Dataset: cnn_dataset (GitHub, FarizStywan/Sistem-Deteksi-Hama-Cabai). Classes: bercak, keriting, menguning.

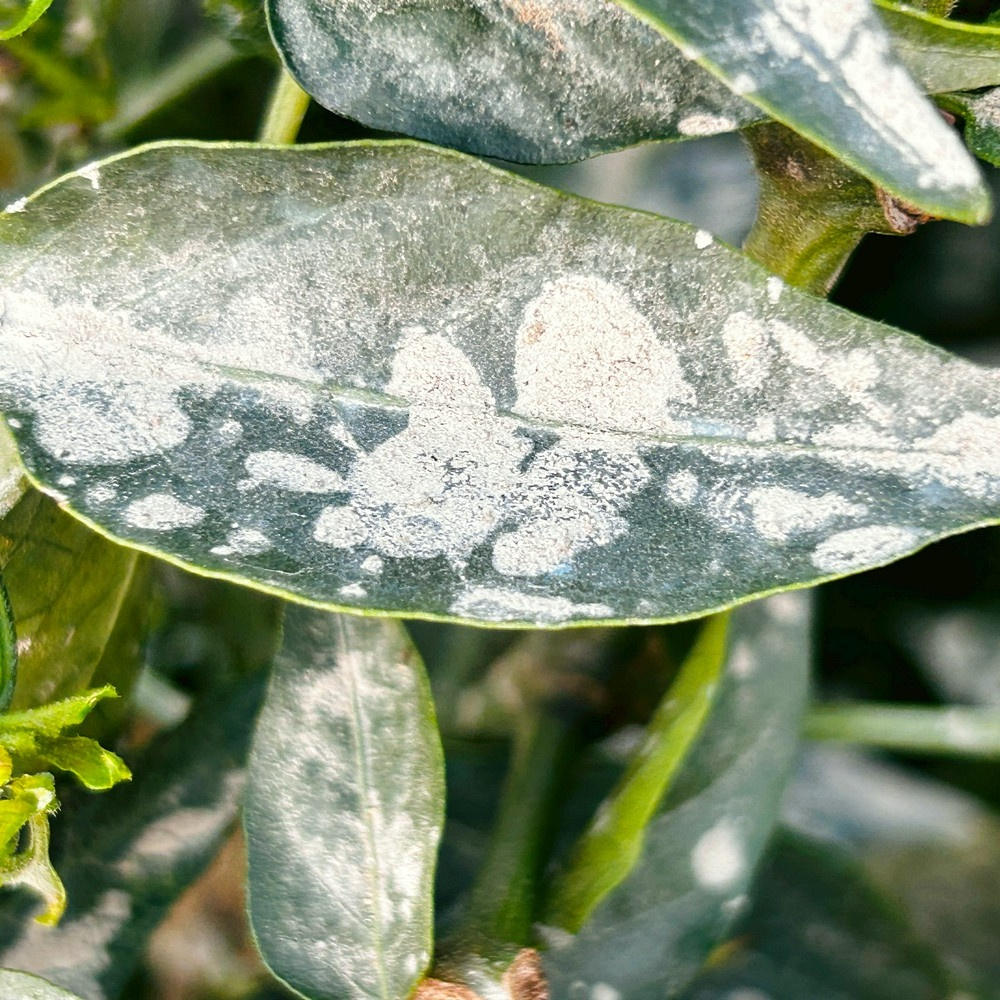
Label: bercak

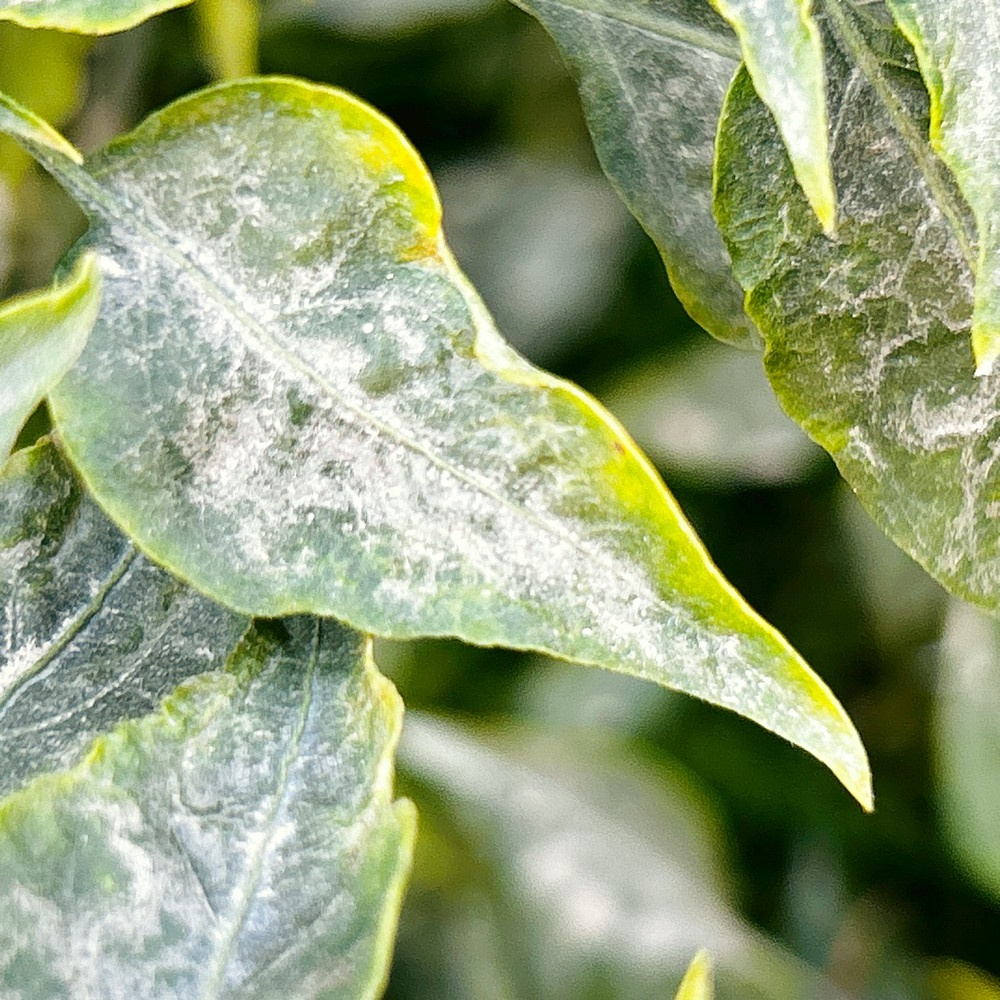
Label: bercak

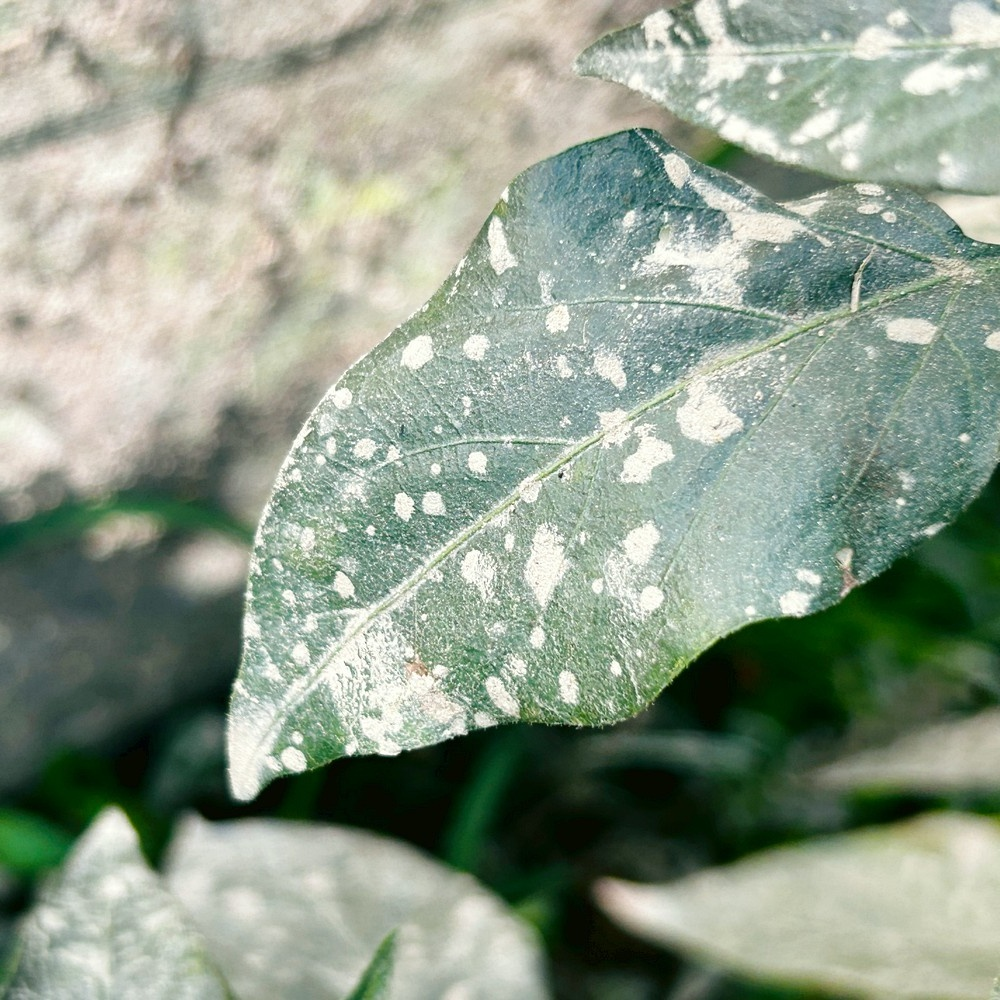
Label: bercak

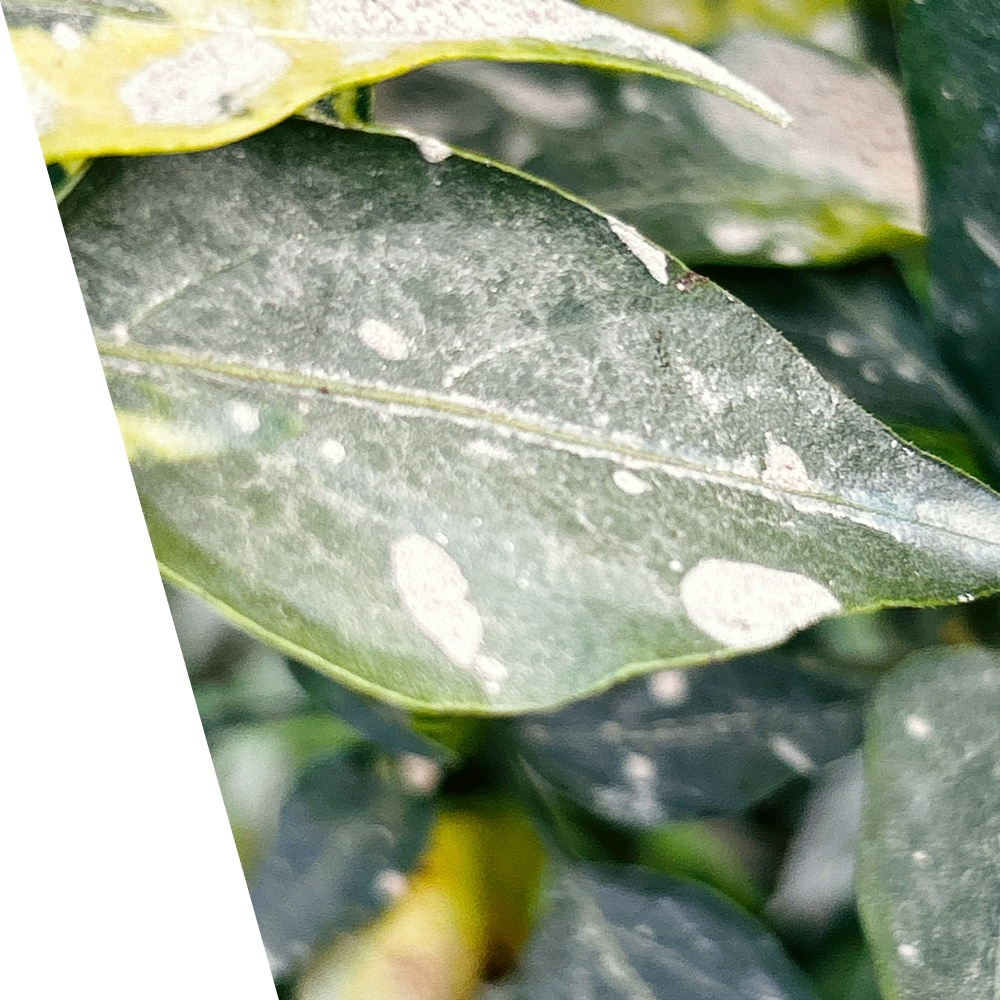
Label: bercak

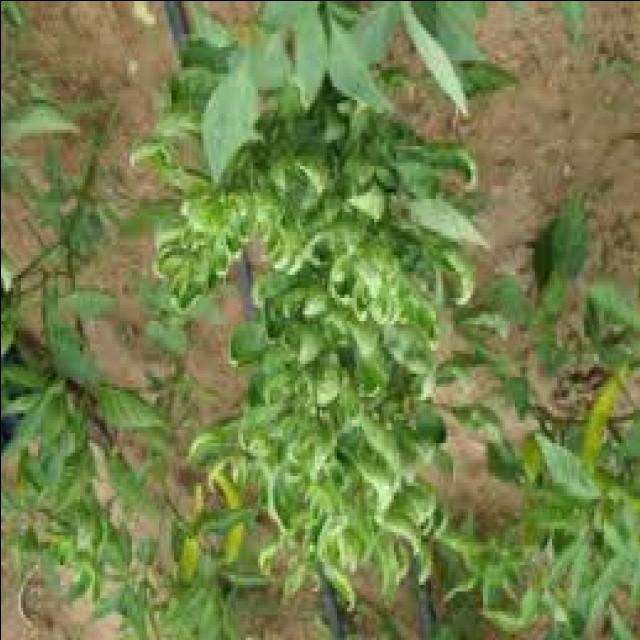
Label: keriting

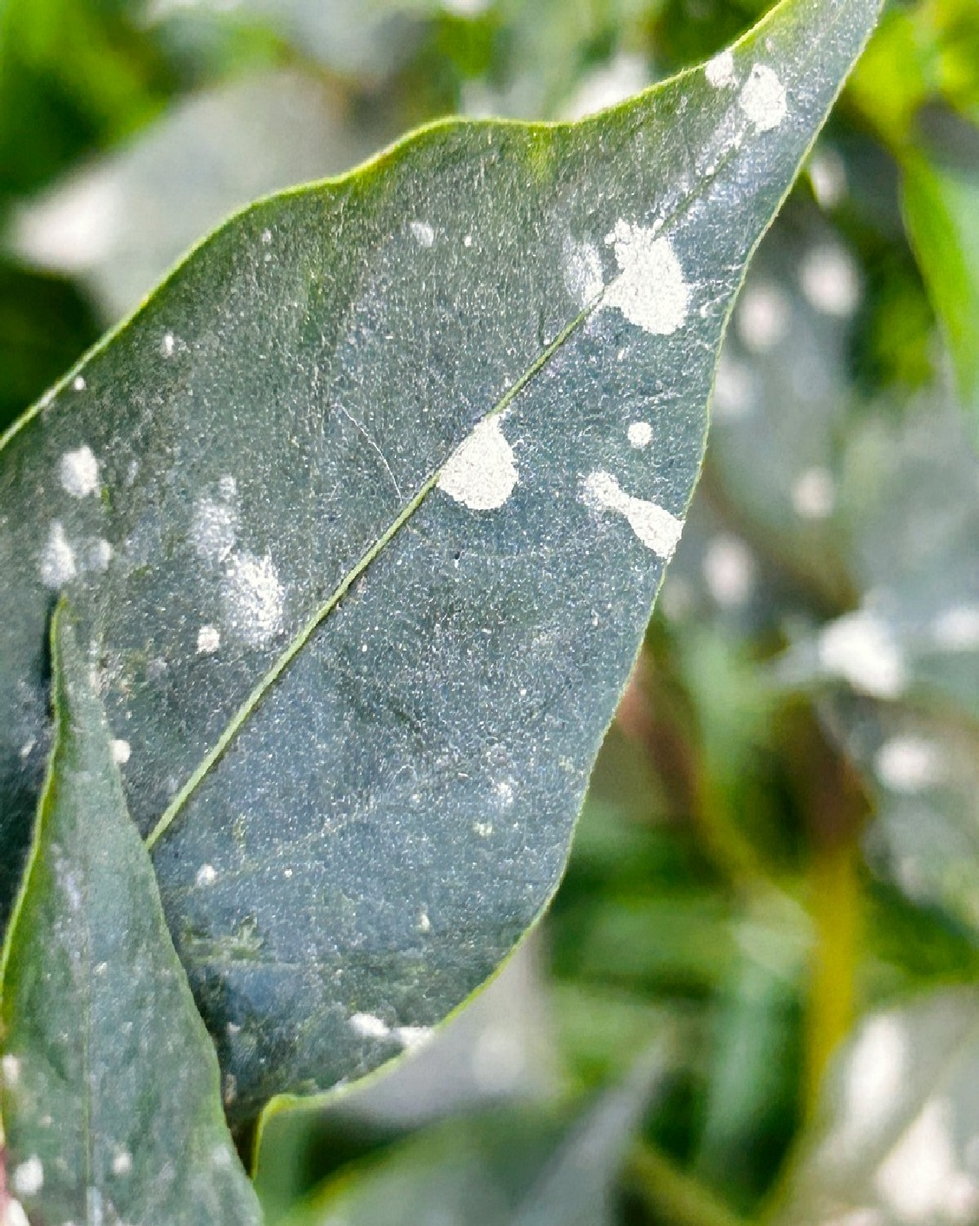
Label: bercak
